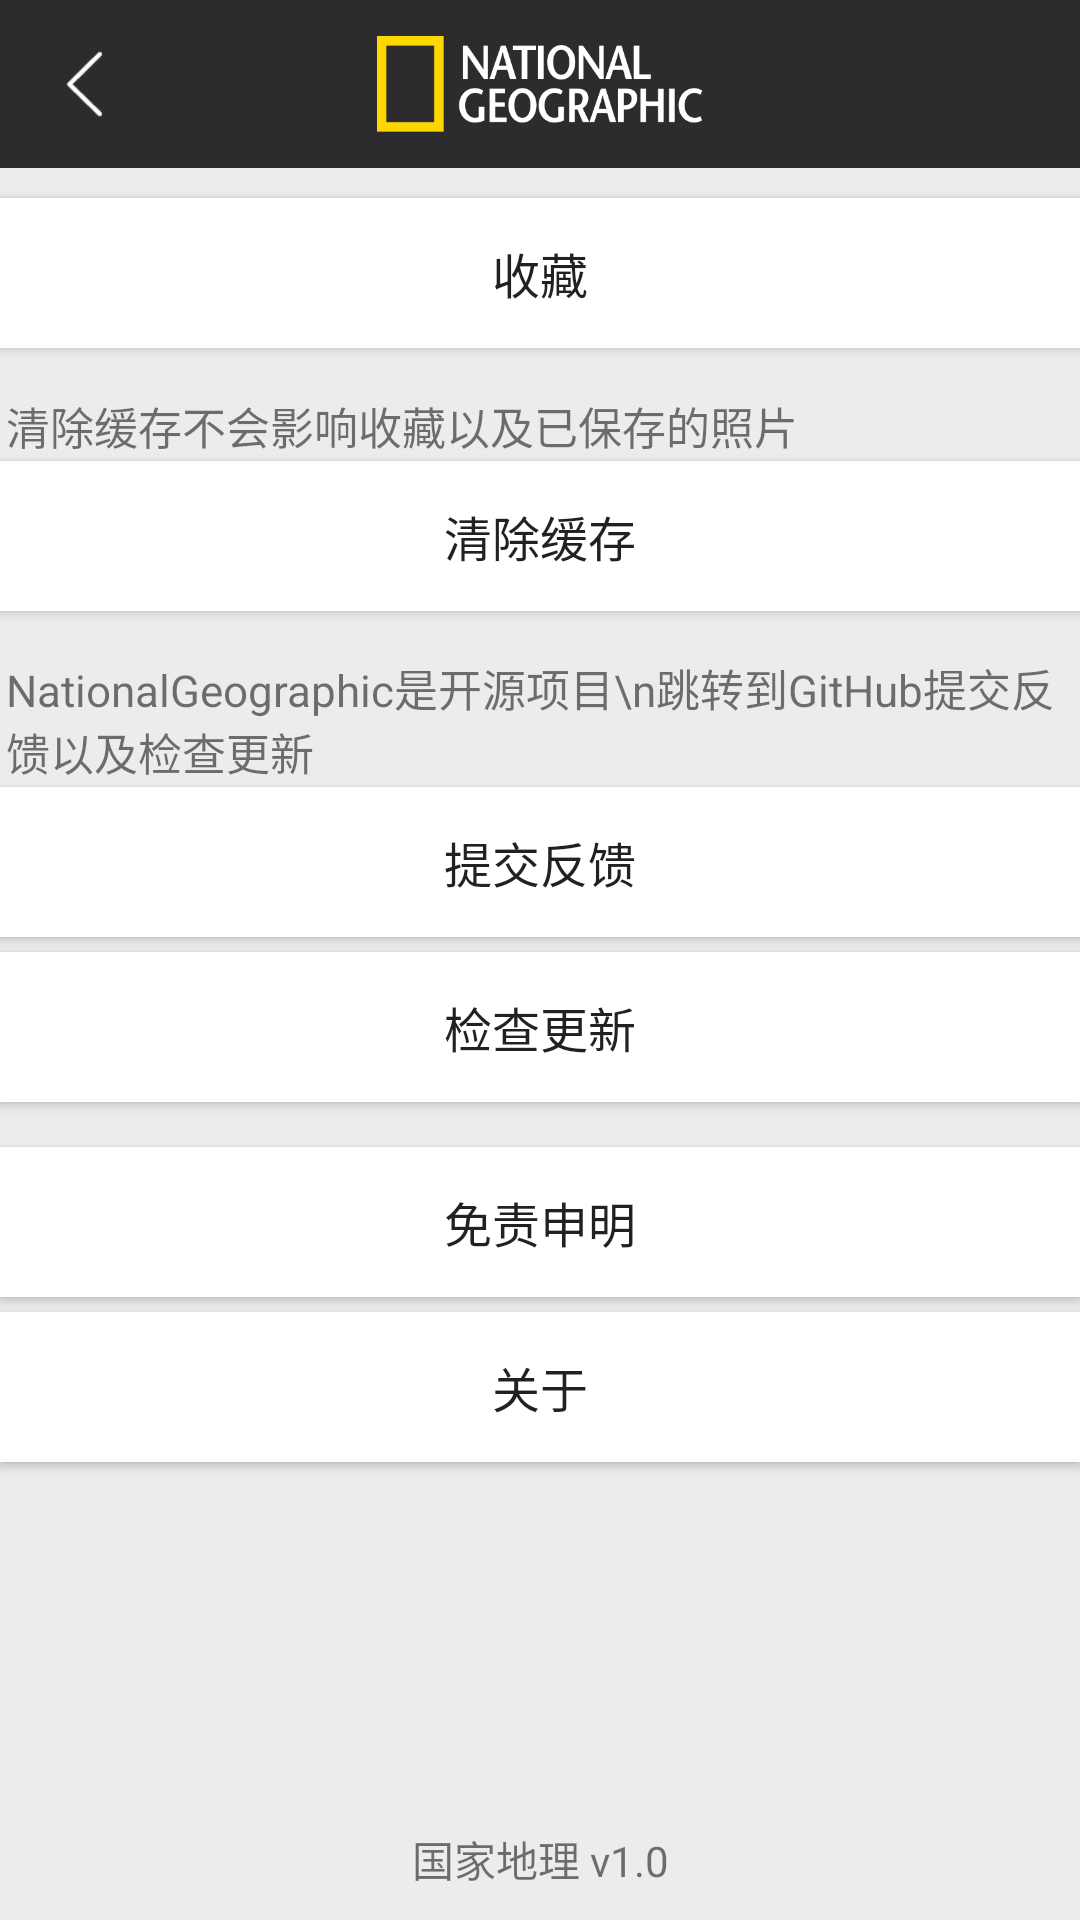

Android layout source for this screen:
<!-- AndroidManifest.xml: application theme AppTheme -->
<!-- res/layout/activity_info.xml -->
<?xml version="1.0" encoding="utf-8"?>
<layout xmlns:android="http://schemas.android.com/apk/res/android"
    xmlns:app="http://schemas.android.com/apk/res-auto">

    <FrameLayout
        android:layout_width="match_parent"
        android:layout_height="match_parent">

    <LinearLayout
        android:background="#ECECEC"
        android:layout_width="match_parent"
        android:layout_height="match_parent"
        android:orientation="vertical">

    <android.support.v7.widget.Toolbar
        android:id="@+id/tool_bar"
        android:layout_width="match_parent"
        android:layout_height="?attr/actionBarSize"
        android:background="@color/colorMain"
        app:layout_scrollFlags="scroll|enterAlways"
        app:theme="@style/toolBarColor">

        <ImageView
            android:id="@+id/title_main"
            android:layout_width="180dp"
            android:layout_height="32dp"
            android:layout_gravity="center"
            android:src="@drawable/label" />

        <ImageView
            android:id="@+id/info_back"
            android:layout_width="25dp"
            android:layout_height="?attr/actionBarSize"
            android:layout_gravity="left"
            android:layout_marginRight="15dp"
            android:src="@drawable/selector_back" />
    </android.support.v7.widget.Toolbar>


        <Button
            android:id="@+id/info_collect"
            android:layout_marginTop="10dp"
            android:layout_width="match_parent"
            android:layout_height="50dp"
            android:layout_marginBottom="5dp"
            android:background="#FFFFFF"
            android:foreground="?attr/selectableItemBackground"
            android:text="收藏"
            android:textAllCaps="false"
            android:textSize="16sp"
            app:tabTextAppearance="@android:style/TextAppearance.Widget.TabWidget" />

        <TextView
            android:layout_marginLeft="2dp"
            android:layout_marginTop="10dp"
            android:textSize="14.5sp"
            android:layout_marginBottom="1dp"
            android:layout_width="match_parent"
            android:layout_height="wrap_content"
            android:text="清除缓存不会影响收藏以及已保存的照片"/>

        <Button
            android:id="@+id/info_cache"
            android:layout_width="match_parent"
            android:layout_height="50dp"
            android:layout_marginBottom="5dp"
            android:background="#FFFFFF"
            android:foreground="?attr/selectableItemBackground"
            android:text="清除缓存"
            android:textAllCaps="false"
            android:textSize="16sp"
            app:tabTextAppearance="@android:style/TextAppearance.Widget.TabWidget" />

        <TextView
            android:layout_marginLeft="2dp"
            android:layout_marginRight="2dp"
            android:layout_marginTop="10dp"
            android:textSize="14.5sp"
            android:layout_marginBottom="1dp"
            android:layout_width="match_parent"
            android:layout_height="wrap_content"
            android:text="NationalGeographic是开源项目\n跳转到GitHub提交反馈以及检查更新"/>

        <Button
            android:id="@+id/info_feedback"
            android:layout_width="match_parent"
            android:layout_height="50dp"
            android:background="#FFFFFF"
            android:foreground="?attr/selectableItemBackground"
            android:text="提交反馈"
            android:layout_marginBottom="5dp"
            android:textAllCaps="false"
            android:textSize="16sp" />

        <Button
            android:id="@+id/info_checkupdate"
            android:layout_width="match_parent"
            android:layout_height="50dp"
            android:layout_marginBottom="5dp"
            android:background="#FFFFFF"
            android:foreground="?attr/selectableItemBackground"
            android:text="检查更新"
            android:textAllCaps="false"
            android:textSize="16sp" />

        <Button
            android:layout_marginTop="10dp"
            android:id="@+id/info_disclaimer"
            android:layout_width="match_parent"
            android:layout_height="50dp"
            android:background="#FFFFFF"
            android:layout_marginBottom="5dp"
            android:foreground="?attr/selectableItemBackground"
            android:text="免责申明"
            android:textAllCaps="false"
            android:textSize="16sp" />

        <Button
            android:id="@+id/info_about"
            android:layout_width="match_parent"
            android:layout_height="50dp"
            android:layout_marginBottom="5dp"
            android:background="#FFFFFF"
            android:foreground="?attr/selectableItemBackground"
            android:text="关于"
            android:textAllCaps="false"
            android:textSize="16sp" />

    </LinearLayout>

        <TextView
            android:layout_width="match_parent"
            android:layout_height="wrap_content"
            android:layout_gravity="bottom"
            android:layout_marginBottom="10dp"
            android:gravity="center"
            android:text="@string/app_version_show"/>

    </FrameLayout>

</layout>
<!-- resources referenced by this layout -->
<resources>
  <color name="colorMain">#2C2C2F</color>
  <!-- drawable label: png bitmap (drawable-nodpi, 3811 bytes) -->
  <!-- drawable selector_back (drawable) -->
  <?xml version="1.0" encoding="utf-8"?>
  <selector xmlns:android="http://schemas.android.com/apk/res/android">
      <item android:drawable="@drawable/ic_back_s" android:state_checked="true" />
      <item android:drawable="@drawable/ic_back_s" android:state_pressed="true" />
      <item android:drawable="@drawable/ic_back_n" />
  </selector>
  <string name="app_version_show">国家地理 v1.0</string>
  <style name="toolBarColor">
          <item name="colorControlNormal">#FFFFFF</item>
      </style>
  <style name="AppTheme" parent="Theme.AppCompat.Light.NoActionBar">
          
          <item name="colorPrimary">@color/colorPrimary</item>
          <item name="colorPrimaryDark">@color/colorPrimaryDark</item>
          <item name="colorAccent">@color/colorAccent</item>
      </style>
  <!-- drawable ic_back_s: png bitmap (drawable-nodpi, 571 bytes) -->
  <!-- drawable ic_back_n: png bitmap (drawable-nodpi, 566 bytes) -->
  <color name="colorPrimary">#2C2C2F</color>
  <color name="colorPrimaryDark">#2C2C2F</color>
  <color name="colorAccent">#2C2C2F</color>
</resources>
